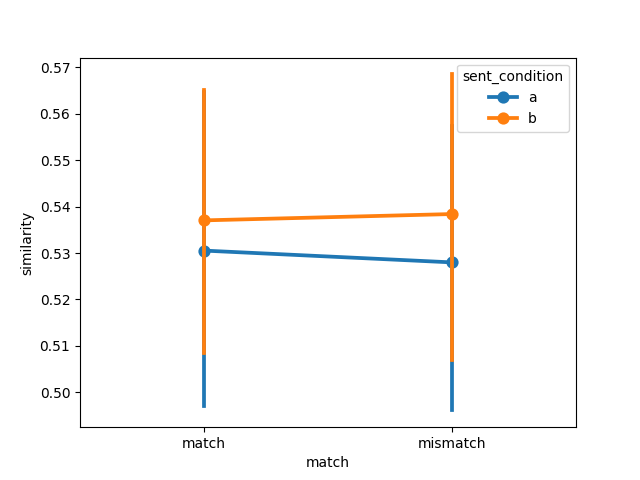

The file beside this chart, header and first rows:
item, object, item_type, sent_condition, media_condition, match, similarity, model, dataset
1, axe, , a, a, match, 0.6213, ViT-H-14, muraki2021
2, bat, , a, a, match, 0.5103, ViT-H-14, muraki2021
3, book, , a, a, match, 0.5281, ViT-H-14, muraki2021
4, bottle, , a, a, match, 0.4812, ViT-H-14, muraki2021
5, bowl, , a, a, match, 0.6136, ViT-H-14, muraki2021
6, broom, , a, a, match, 0.5733, ViT-H-14, muraki2021
7, brush, , a, a, match, 0.445, ViT-H-14, muraki2021
8, crayon, , a, a, match, 0.4783, ViT-H-14, muraki2021
9, decoration, , a, a, match, 0.4411, ViT-H-14, muraki2021
10, flashlight, , a, a, match, 0.6204, ViT-H-14, muraki2021
11, fire extinguisher, , a, a, match, 0.6523, ViT-H-14, muraki2021
12, glass, , a, a, match, 0.4035, ViT-H-14, muraki2021
13, guitar, , a, a, match, 0.4551, ViT-H-14, muraki2021
14, gun, , a, a, match, 0.5232, ViT-H-14, muraki2021
15, iron, , a, a, match, 0.573, ViT-H-14, muraki2021
16, key, , a, a, match, 0.4066, ViT-H-14, muraki2021
17, nail, , a, a, match, 0.6703, ViT-H-14, muraki2021
18, pen, , a, a, match, 0.5775, ViT-H-14, muraki2021
19, pencil, , a, a, match, 0.5192, ViT-H-14, muraki2021
20, plate, , a, a, match, 0.6631, ViT-H-14, muraki2021
21, salt shaker, , a, a, match, 0.6445, ViT-H-14, muraki2021
22, pair of scissors, , a, a, match, 0.4444, ViT-H-14, muraki2021
23, screw, , a, a, match, 0.4643, ViT-H-14, muraki2021
24, wheel, , a, a, match, 0.4231, ViT-H-14, muraki2021
1, axe, , a, b, mismatch, 0.6432, ViT-H-14, muraki2021
2, bat, , a, b, mismatch, 0.5247, ViT-H-14, muraki2021
3, book, , a, b, mismatch, 0.5316, ViT-H-14, muraki2021
4, bottle, , a, b, mismatch, 0.5232, ViT-H-14, muraki2021
5, bowl, , a, b, mismatch, 0.6036, ViT-H-14, muraki2021
6, broom, , a, b, mismatch, 0.5589, ViT-H-14, muraki2021
7, brush, , a, b, mismatch, 0.4242, ViT-H-14, muraki2021
8, crayon, , a, b, mismatch, 0.5091, ViT-H-14, muraki2021
9, decoration, , a, b, mismatch, 0.4167, ViT-H-14, muraki2021
10, flashlight, , a, b, mismatch, 0.6154, ViT-H-14, muraki2021
11, fire extinguisher, , a, b, mismatch, 0.6257, ViT-H-14, muraki2021
12, glass, , a, b, mismatch, 0.3975, ViT-H-14, muraki2021
13, guitar, , a, b, mismatch, 0.4381, ViT-H-14, muraki2021
14, gun, , a, b, mismatch, 0.5161, ViT-H-14, muraki2021
15, iron, , a, b, mismatch, 0.571, ViT-H-14, muraki2021
16, key, , a, b, mismatch, 0.4537, ViT-H-14, muraki2021
17, nail, , a, b, mismatch, 0.6613, ViT-H-14, muraki2021
18, pen, , a, b, mismatch, 0.5886, ViT-H-14, muraki2021
19, pencil, , a, b, mismatch, 0.4939, ViT-H-14, muraki2021
20, plate, , a, b, mismatch, 0.6123, ViT-H-14, muraki2021
21, salt shaker, , a, b, mismatch, 0.6201, ViT-H-14, muraki2021
22, pair of scissors, , a, b, mismatch, 0.4529, ViT-H-14, muraki2021
23, screw, , a, b, mismatch, 0.4935, ViT-H-14, muraki2021
24, wheel, , a, b, mismatch, 0.3964, ViT-H-14, muraki2021
1, axe, , b, b, match, 0.6456, ViT-H-14, muraki2021
2, bat, , b, b, match, 0.5843, ViT-H-14, muraki2021
3, book, , b, b, match, 0.5796, ViT-H-14, muraki2021
4, bottle, , b, b, match, 0.5142, ViT-H-14, muraki2021
5, bowl, , b, b, match, 0.5396, ViT-H-14, muraki2021
6, broom, , b, b, match, 0.6065, ViT-H-14, muraki2021
7, brush, , b, b, match, 0.4823, ViT-H-14, muraki2021
8, crayon, , b, b, match, 0.4709, ViT-H-14, muraki2021
9, decoration, , b, b, match, 0.5071, ViT-H-14, muraki2021
10, flashlight, , b, b, match, 0.6013, ViT-H-14, muraki2021
11, fire extinguisher, , b, b, match, 0.6281, ViT-H-14, muraki2021
12, glass, , b, b, match, 0.3802, ViT-H-14, muraki2021
... 36 more rows
